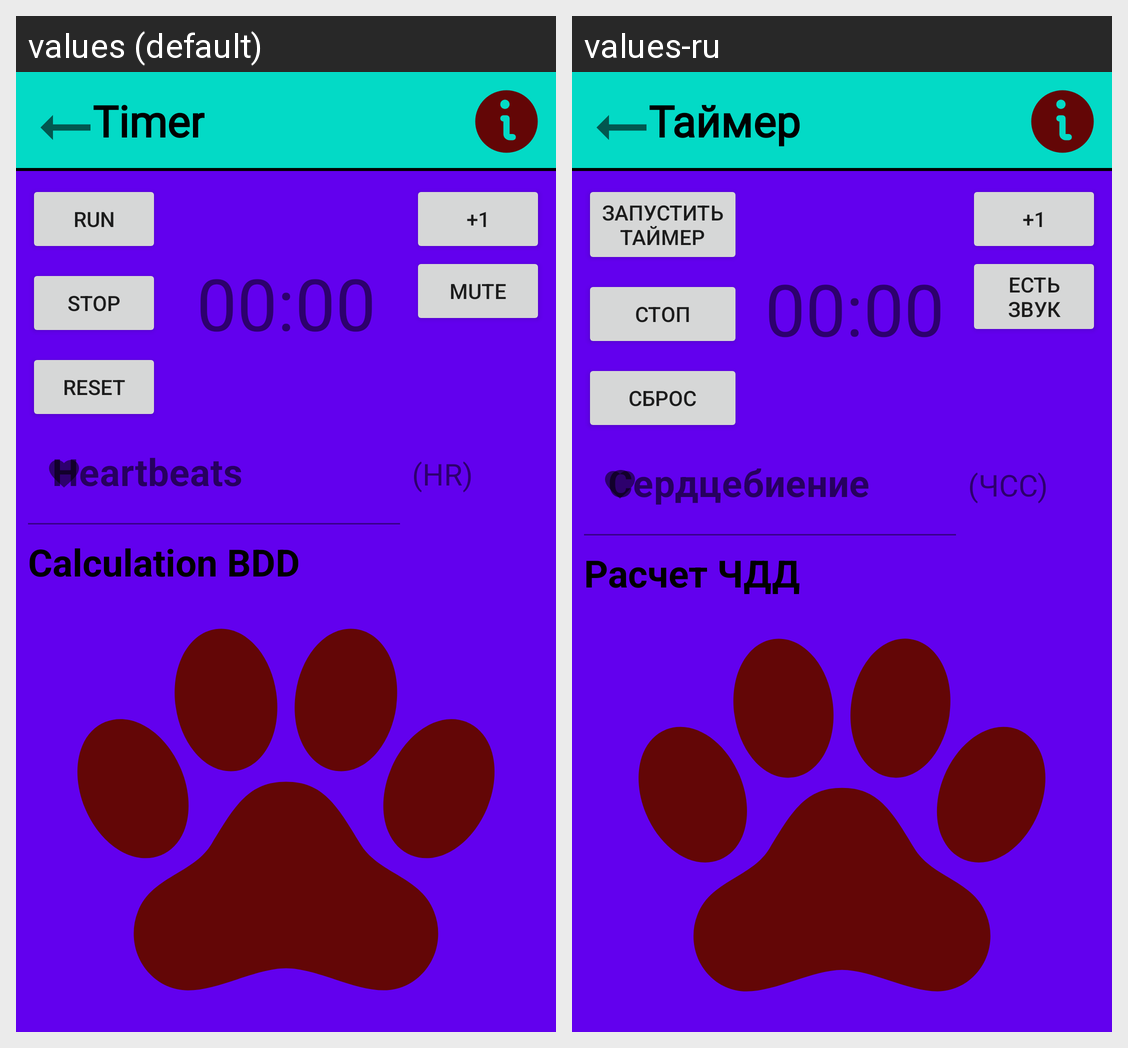

For this localized Android screen grid, give each drawn string resource with its value in every locale shown.
Android screen res/layout/fragment_timer2.xml rendered under 2 locales, left to right: values (default), values-ru. Device: Nexus 5 (rendered at 1080×1920; each locale shown at half size, 540×960, under a caption strip naming it); theme Theme.MaterialComponents.DayNight.NoActionBar.
Strings drawn on this screen, with the default value and each locale's value (text and hints the layout hard-codes, and strings that could not be matched under every locale, appear in the picture but are not listed):

timer_previous_text_text
  values: Timer
  values-ru: Таймер

captionBtnResetTimer
  values: RESET
  values-ru: СБРОС

startTimerButton_text
  values: Run
  values-ru: Запустить
      таймер

captionBtnStopTimer
  values: STOP
  values-ru: СТОП

textView3_text
  values: Heartbeats
  values-ru: Сердцебиение

timerText_text
  values: 00:00
  values-ru: 00:00

buttonPlusMinute_text
  values: +1
  values-ru: +1

buttonMuteUnMute_mute_text
  values: MUTE
  values-ru: Есть
      звук

textView2_text
  values: Calculation BDD
  values-ru: Расчет ЧДД

textViewHR_text
  values: (HR)
  values-ru: (ЧСС)
